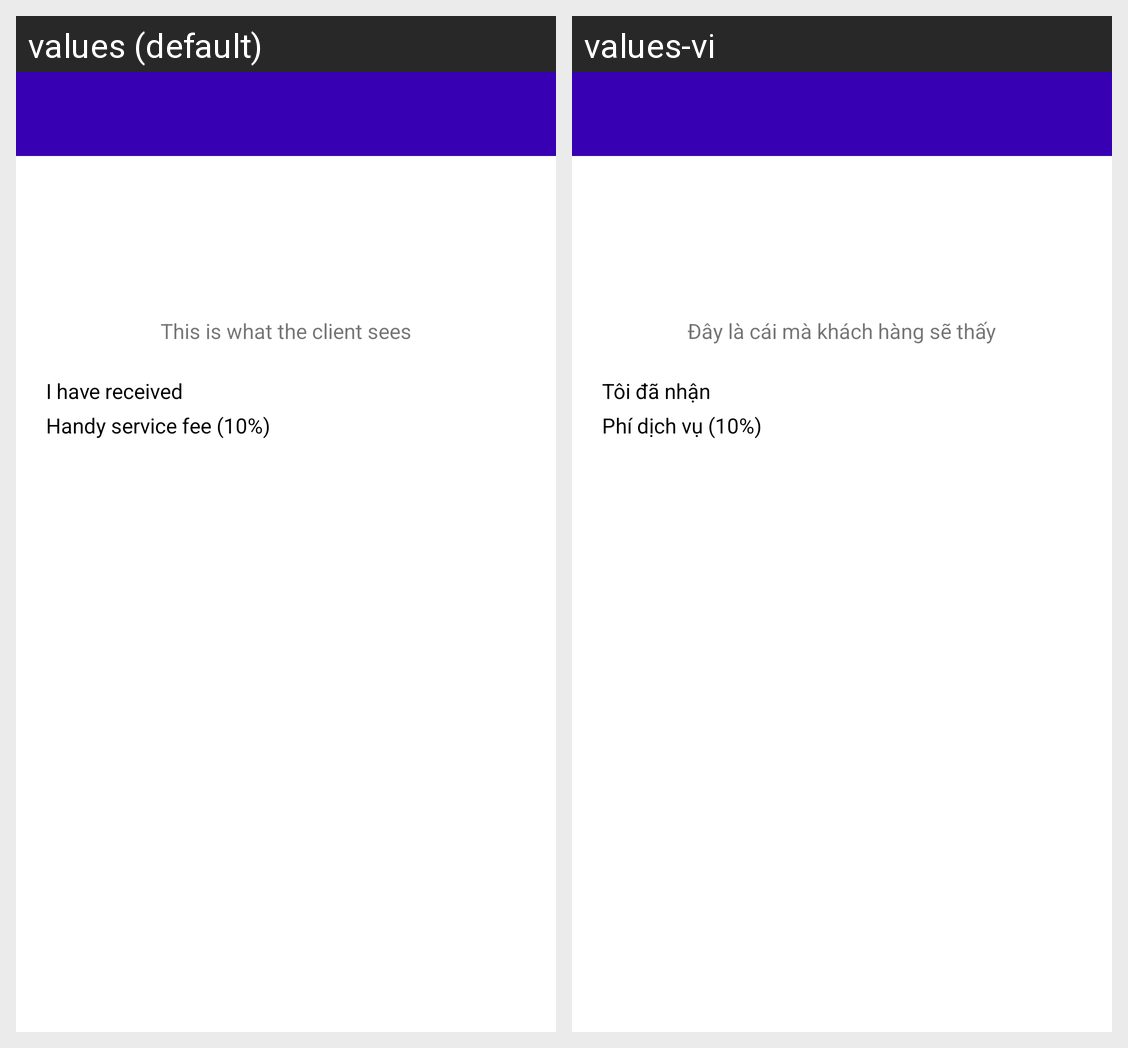

This grid shows one Android layout under two languages. Give, for every string resource on the screen, its name, the default text and each shown locale's text.
Android screen res/layout/activity_view_transaction.xml rendered under 2 locales, left to right: values (default), values-vi. Device: Nexus 5 (rendered at 1080×1920; each locale shown at half size, 540×960, under a caption strip naming it); theme AppTheme.
Strings drawn on this screen, with the default value and each locale's value (text and hints the layout hard-codes, and strings that could not be matched under every locale, appear in the picture but are not listed):

this_is_what_client_see
  values: This is what the client sees
  values-vi: Đây là cái mà khách hàng sẽ thấy

i_have_received
  values: I have received
  values-vi: Tôi đã nhận

handy_service_fee
  values: Handy service fee (10%)
  values-vi: Phí dịch vụ (10%)
